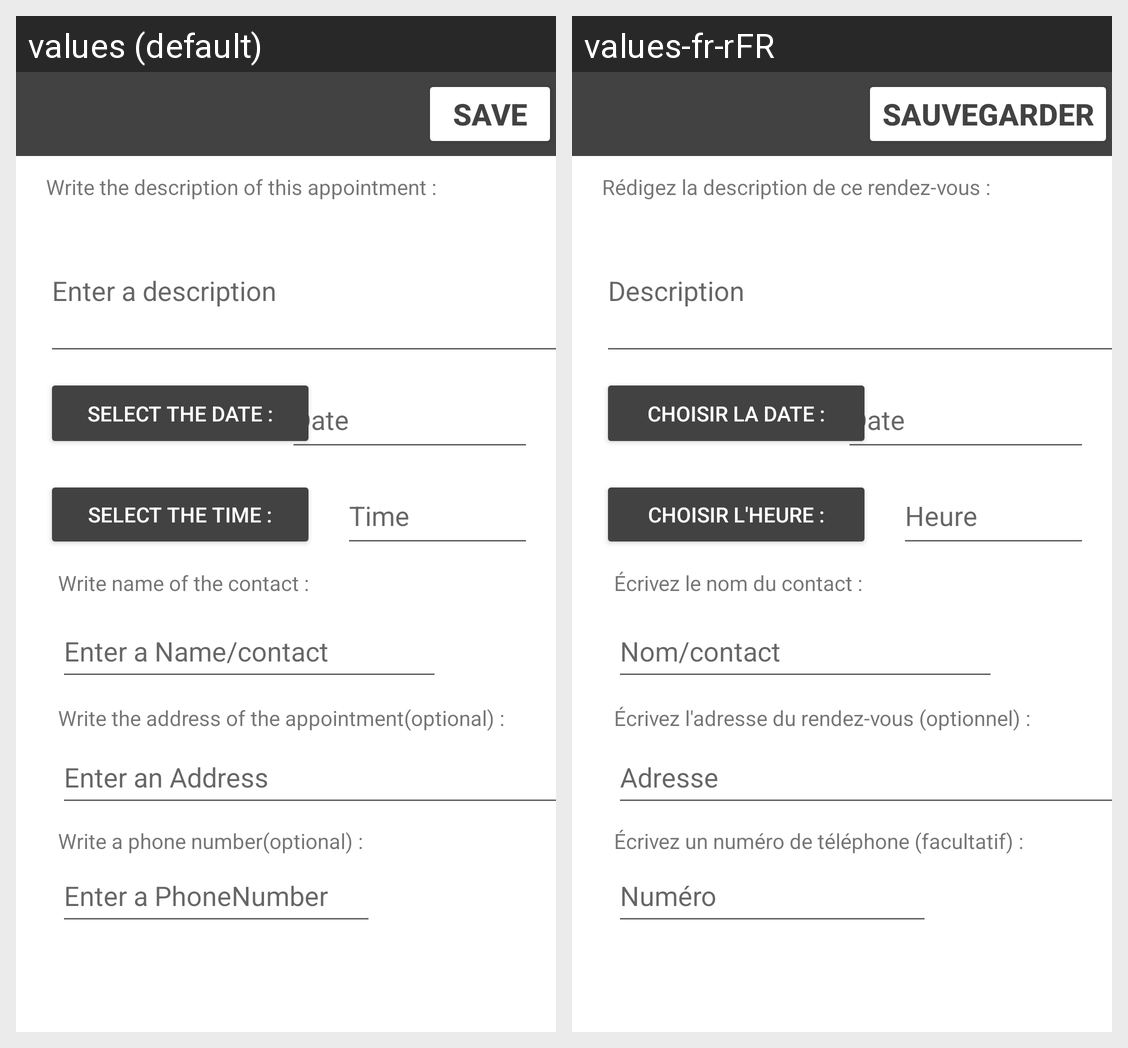

The Android screen above is rendered under two locales of the same app. Produce the string resources it draws, with the default and per-locale values.
Android screen res/layout/activity_edit.xml rendered under 2 locales, left to right: values (default), values-fr-rFR. Device: Nexus 5 (rendered at 1080×1920; each locale shown at half size, 540×960, under a caption strip naming it); theme Theme.MyProjectV2.
Strings drawn on this screen, with the default value and each locale's value (text and hints the layout hard-codes, and strings that could not be matched under every locale, appear in the picture but are not listed):

btnSave
  values: Save
  values-fr-rFR: Sauvegarder

etDescription
  values: Enter a description
  values-fr-rFR: Description

AddDescription
  values: Write the description of this appointment :
  values-fr-rFR: Rédigez la description de ce rendez-vous :

AddDate
  values: Select the date :
  values-fr-rFR: Choisir la date :

etDate
  values: Date
  values-fr-rFR: Date  [not translated; the default value is used]

AddTime
  values: Select the time :
  values-fr-rFR: Choisir l'heure :

etTime
  values: Time
  values-fr-rFR: Heure

etName
  values: Enter a Name/contact
  values-fr-rFR: Nom/contact

AddPerson
  values: Write name of the contact :
  values-fr-rFR: Écrivez le nom du contact :

AddAddress
  values: Write the address of the appointment(optional) :
  values-fr-rFR: Écrivez l'adresse du rendez-vous (optionnel) :

etAddress
  values: Enter an Address
  values-fr-rFR: Adresse

AddPhoneNumber
  values: Write a phone number(optional) :
  values-fr-rFR: Écrivez un numéro de téléphone (facultatif) :

etPhoneNumber
  values: Enter a PhoneNumber
  values-fr-rFR: Numéro
